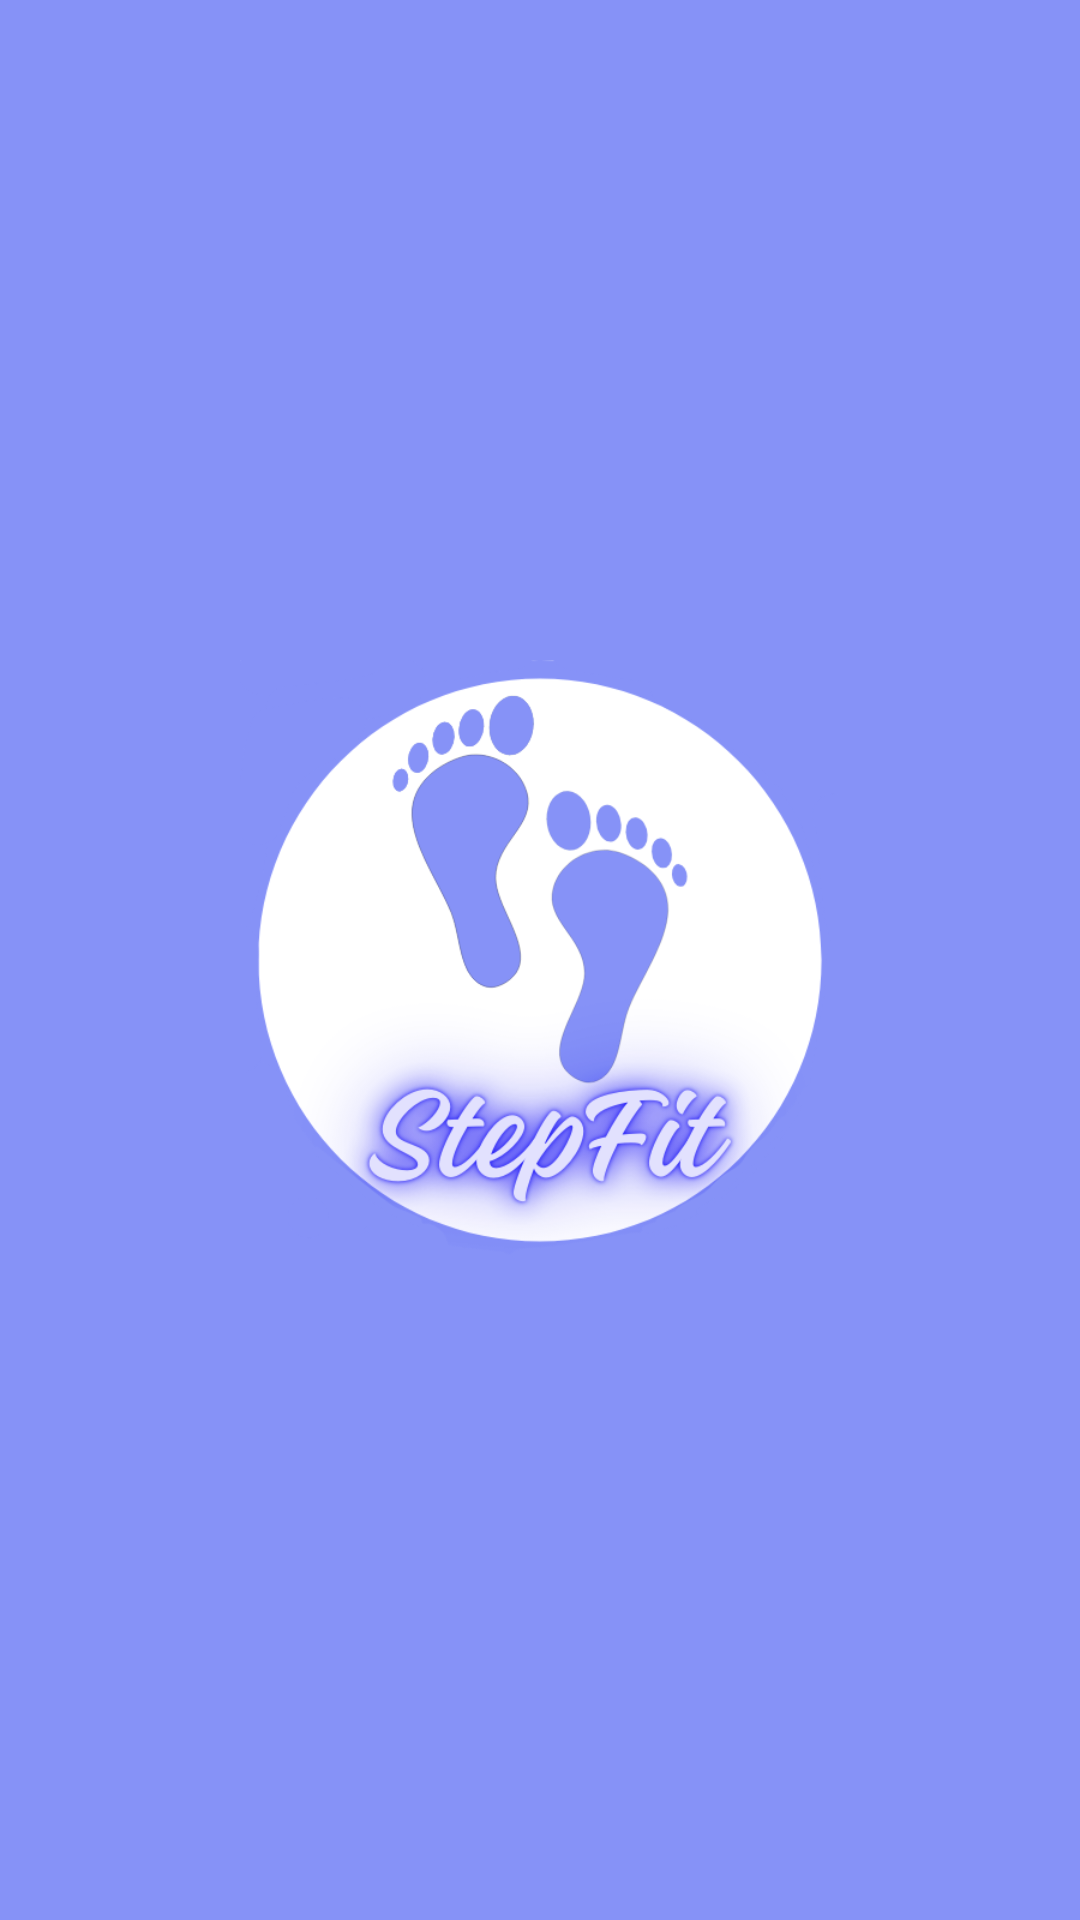

Layout XML and referenced resources for this Android screen:
<!-- AndroidManifest.xml: application theme Theme.StepFit -->
<!-- res/layout/activity_splash.xml -->
<?xml version="1.0" encoding="utf-8"?>
<RelativeLayout xmlns:android="http://schemas.android.com/apk/res/android"
    android:layout_width="match_parent"
    android:layout_height="match_parent"
    android:gravity="center"
    android:background="@color/lavender">

    
    <ImageView
        android:id="@+id/logoImageView"
        android:layout_width="200dp"
        android:layout_height="200dp"
        android:src="@drawable/stepfitlogo"
        android:contentDescription="App Logo"
        android:layout_centerInParent="true"/>

</RelativeLayout>
<!-- resources referenced by this layout -->
<resources>
  <color name="lavender">#8692f7</color>
  <!-- drawable stepfitlogo: png bitmap (drawable, 73324 bytes) -->
  <style name="Theme.StepFit" parent="Base.Theme.StepFit" />
  <style name="Base.Theme.StepFit" parent="Theme.Material3.DayNight.NoActionBar">
          
          
          <item name="colorPrimary">@color/lavender</item>
          <item name="colorPrimaryVariant">@color/lavender</item>
          <item name="colorOnPrimary">@color/white</item>
          
          <item name="colorSecondary">@color/teal_200</item>
          <item name="colorSecondaryVariant">@color/teaL_700</item>
          <item name="colorOnSecondary">@color/black</item>
          
          <item name="android:statusBarColor">?attr/colorPrimaryVariant</item>
      </style>
  <color name="white">#FFFFFFFF</color>
  <color name="teal_200">#FF03DAC5</color>
  <color name="teaL_700">#FF018786</color>
  <color name="black">#FF000000</color>
</resources>
